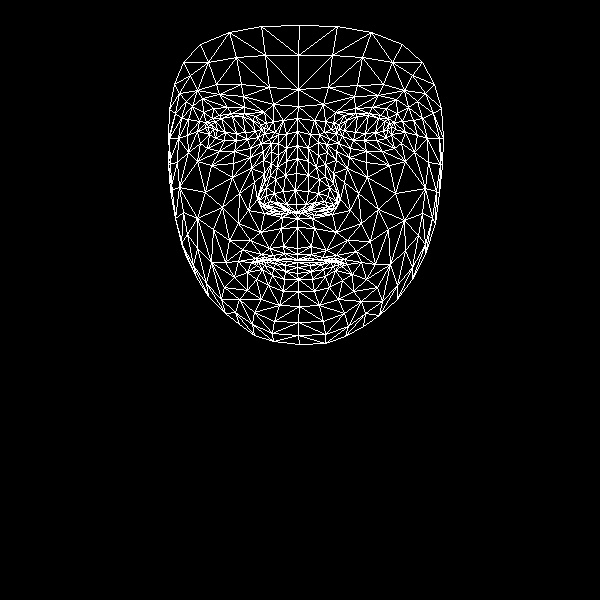

The file beside this chart, header and first rows:
, x, y
0, 297, 248
1, 296, 204
2, 297, 218
3, 286, 161
4, 295, 190
5, 296, 173
6, 297, 131
7, 213, 129
8, 298, 106
9, 298, 89
10, 299, 25
11, 297, 254
12, 297, 259
13, 298, 260
14, 297, 262
15, 297, 267
16, 297, 273
17, 298, 279
18, 298, 291
19, 297, 212
20, 286, 210
21, 174, 84
22, 247, 139
23, 236, 140
24, 224, 140
25, 209, 134
26, 258, 137
27, 231, 113
28, 244, 113
29, 219, 115
30, 212, 118
31, 200, 143
32, 254, 312
33, 208, 126
34, 169, 138
35, 187, 135
36, 239, 193
37, 283, 246
38, 286, 258
39, 269, 248
40, 261, 254
41, 276, 259
42, 268, 260
43, 247, 272
44, 286, 204
45, 283, 191
46, 192, 106
47, 263, 160
48, 259, 200
49, 258, 193
50, 205, 192
51, 285, 175
52, 219, 94
53, 202, 98
54, 183, 62
55, 273, 104
56, 255, 116
57, 238, 261
58, 185, 254
59, 268, 207
... 408 more rows
